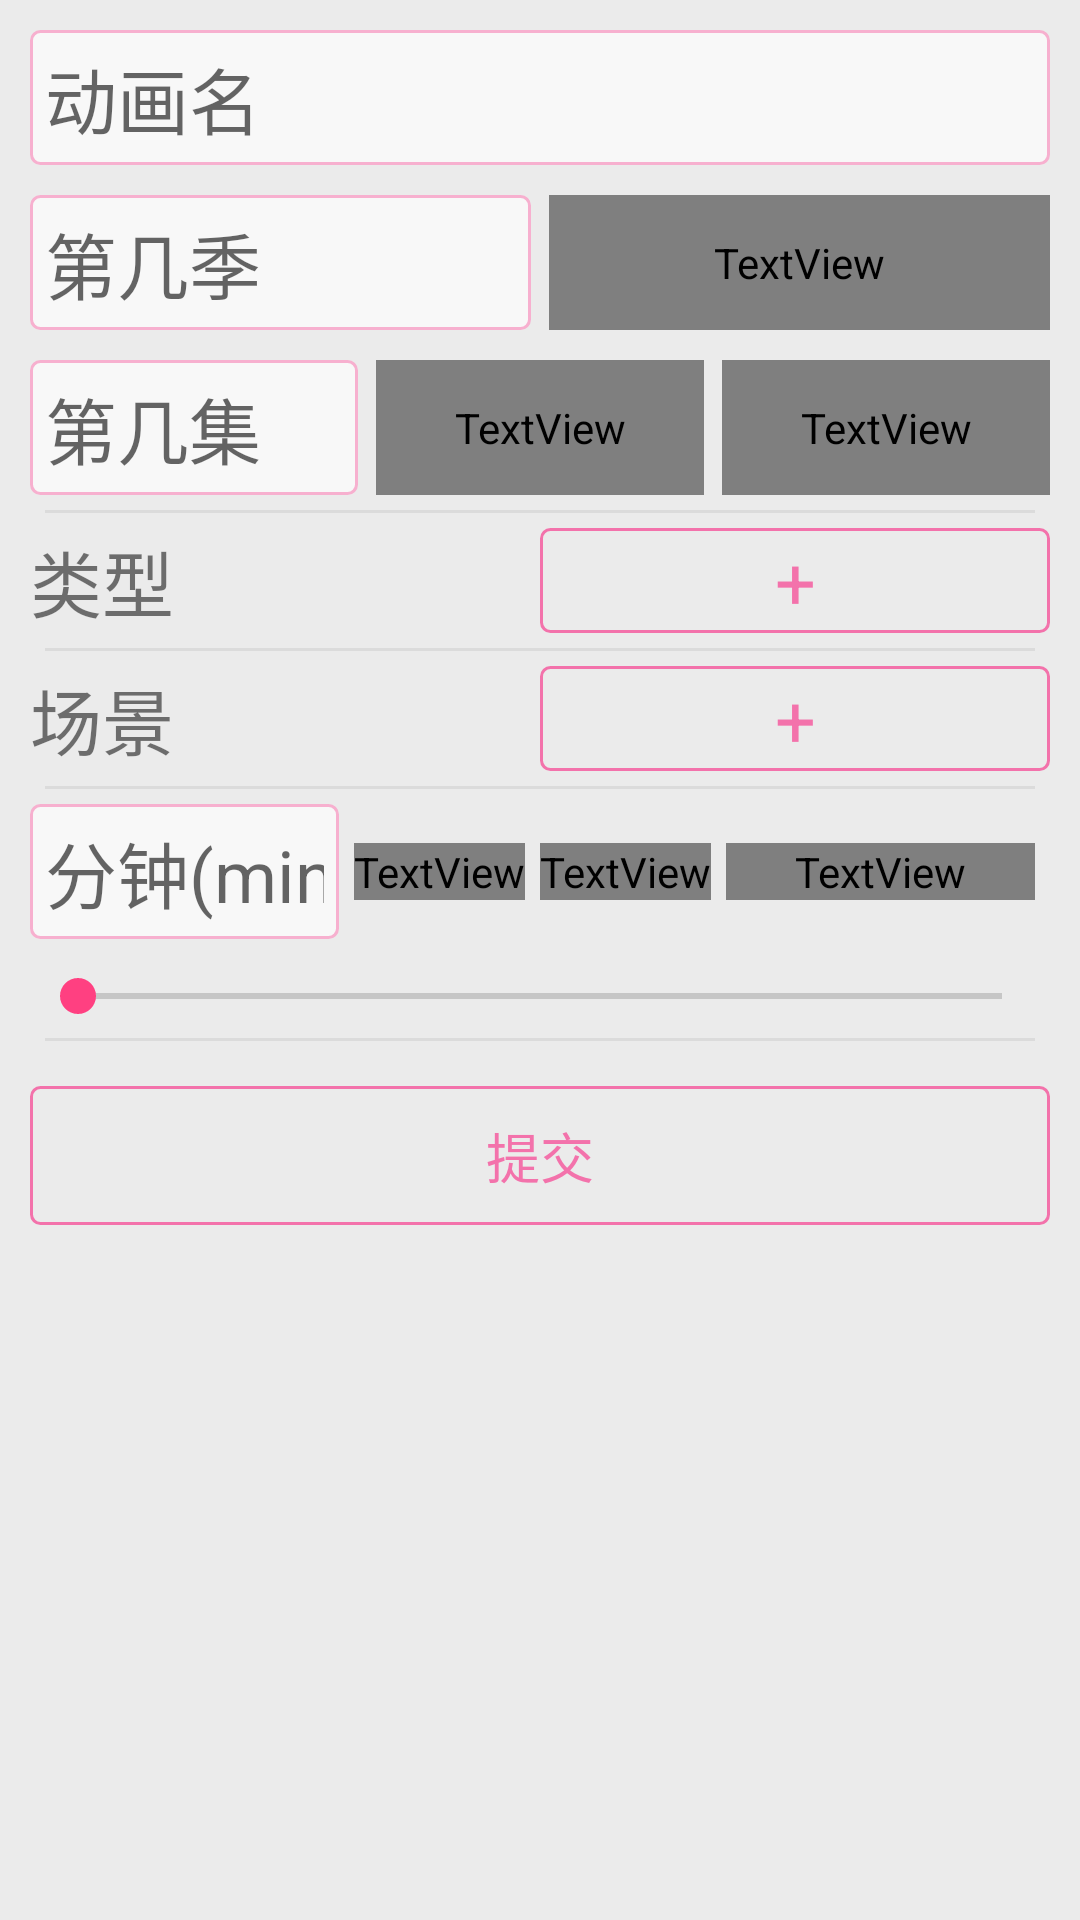

This screen was rendered from an Android layout file. Write that file and the resources it references.
<!-- AndroidManifest.xml: application theme AppTheme -->
<!-- res/layout/activity_main.xml -->
<?xml version="1.0" encoding="utf-8"?>
<ScrollView xmlns:android="http://schemas.android.com/apk/res/android"
    xmlns:tools="http://schemas.android.com/tools"
    android:layout_width="match_parent"
    android:layout_height="match_parent"
    android:background="#ebebeb"
    android:orientation="vertical"
    android:padding="10dp"
    android:scrollbars="none"
    tools:context="com.satou.materialcatalog.ui.MainActivity">

    <LinearLayout
        android:layout_width="match_parent"
        android:layout_height="wrap_content"
        android:focusable="true"
        android:focusableInTouchMode="true"
        android:orientation="vertical">

        <EditText
            android:id="@+id/et_name"
            android:layout_width="match_parent"
            android:layout_height="wrap_content"
            android:background="@drawable/bg_edit_text"
            android:hint="动画名"
            android:lines="1"
            android:textSize="24sp" />

        <View
            android:layout_width="match_parent"
            android:layout_height="0dp"
            android:layout_margin="5dp" />


        <LinearLayout
            android:layout_width="match_parent"
            android:layout_height="wrap_content"
            android:gravity="center_vertical"
            android:orientation="horizontal">

            <EditText
                android:id="@+id/et_s"
                android:layout_width="0dp"
                android:layout_height="wrap_content"
                android:layout_weight="1"
                android:background="@drawable/bg_edit_text"
                android:hint="第几季"
                android:lines="1"
                android:textSize="24sp" />

            <TextView
                android:id="@+id/tv_ova"
                android:layout_width="0dp"
                android:layout_height="match_parent"
                android:layout_marginLeft="6dp"
                android:layout_weight="1"
                android:background="@drawable/activity_main_tv_bg_normal"
                android:clickable="true"
                android:gravity="center"
                android:minHeight="0dp"
                android:text="OVA"
                android:textColor="@drawable/activity_main_tv_text_normal"
                android:textSize="24sp" />
        </LinearLayout>

        <View
            android:layout_width="match_parent"
            android:layout_height="0dp"
            android:layout_margin="5dp" />

        <LinearLayout
            android:layout_width="match_parent"
            android:layout_height="wrap_content"
            android:gravity="center_vertical"
            android:orientation="horizontal">

            <EditText
                android:id="@+id/et_ep"
                android:layout_width="0dp"
                android:layout_height="wrap_content"
                android:layout_weight="1"
                android:background="@drawable/bg_edit_text"
                android:hint="第几集"
                android:lines="1"
                android:textSize="24sp" />

            <TextView
                android:id="@+id/tv_op"
                android:layout_width="0dp"
                android:layout_height="match_parent"
                android:layout_marginLeft="6dp"
                android:layout_weight="1"
                android:background="@drawable/activity_main_tv_bg_normal"
                android:clickable="true"
                android:gravity="center"
                android:text="OP"
                android:textColor="@drawable/activity_main_tv_text_normal"
                android:textSize="24sp" />

            <TextView
                android:id="@+id/tv_ed"
                android:layout_width="0dp"
                android:layout_height="match_parent"
                android:layout_marginLeft="6dp"
                android:layout_weight="1"
                android:background="@drawable/activity_main_tv_bg_normal"
                android:clickable="true"
                android:gravity="center"
                android:text="ED"
                android:textColor="@drawable/activity_main_tv_text_normal"
                android:textSize="24sp" />
        </LinearLayout>

        <View
            android:layout_width="match_parent"
            android:layout_height="1dp"
            android:layout_margin="5dp"
            android:background="#dbdbdb" />

        <LinearLayout
            android:layout_width="match_parent"
            android:layout_height="wrap_content"
            android:gravity="center_vertical"
            android:orientation="horizontal">

            <TextView
                android:layout_width="0dp"
                android:layout_height="wrap_content"
                android:layout_weight="1"
                android:text="类型"
                android:textSize="24sp" />

            <TextView
                android:id="@+id/tv_type_add"
                android:layout_width="0dp"
                android:layout_height="match_parent"
                android:layout_weight="1"
                android:background="@drawable/activity_main_btn"
                android:clickable="true"
                android:gravity="center"
                android:text="+"
                android:textColor="@drawable/activity_main_text"
                android:textSize="24sp" />
        </LinearLayout>

        <LinearLayout
            android:id="@+id/ll_type_list"
            android:layout_width="match_parent"
            android:layout_height="wrap_content"
            android:gravity="center_horizontal"
            android:orientation="vertical">

        </LinearLayout>

        <View
            android:layout_width="match_parent"
            android:layout_height="1dp"
            android:layout_margin="5dp"
            android:background="#dbdbdb" />

        <LinearLayout
            android:layout_width="match_parent"
            android:layout_height="wrap_content"
            android:gravity="center_vertical"
            android:orientation="horizontal">

            <TextView
                android:layout_width="0dp"
                android:layout_height="wrap_content"
                android:layout_weight="1"
                android:text="场景"
                android:textSize="24sp" />

            <TextView
                android:id="@+id/tv_scene_add"
                android:layout_width="0dp"
                android:layout_height="match_parent"
                android:layout_weight="1"
                android:background="@drawable/activity_main_btn"
                android:clickable="true"
                android:gravity="center"
                android:text="+"
                android:textColor="@drawable/activity_main_text"
                android:textSize="24sp" />
        </LinearLayout>

        <LinearLayout
            android:id="@+id/ll_scene_list"
            android:layout_width="match_parent"
            android:layout_height="wrap_content"
            android:gravity="center_horizontal"
            android:orientation="vertical">

        </LinearLayout>

        <View
            android:layout_width="match_parent"
            android:layout_height="1dp"
            android:layout_margin="5dp"
            android:background="#dbdbdb" />


        <LinearLayout
            android:layout_width="match_parent"
            android:layout_height="wrap_content"
            android:gravity="center_vertical"
            android:orientation="horizontal">

            <EditText
                android:id="@+id/et_time"
                android:layout_width="0dp"
                android:layout_height="wrap_content"
                android:layout_weight="1"
                android:background="@drawable/bg_edit_text"
                android:hint="分钟(min)"
                android:inputType="number"
                android:lines="1"
                android:textSize="24sp" />

            <TextView
                android:layout_width="wrap_content"
                android:layout_height="wrap_content"
                android:layout_marginLeft="5dp"
                android:layout_marginRight="5dp"
                android:text="分"
                android:textColor="@drawable/activity_main_tv_text_normal"
                android:textSize="24sp" />

            <TextView
                android:id="@+id/tv_time"
                android:layout_width="wrap_content"
                android:layout_height="wrap_content"
                android:lines="1"
                android:text="00"
                android:textColor="@drawable/activity_main_tv_text_normal"
                android:textSize="24sp" />
            <TextView
                android:layout_width="0dp"
                android:layout_height="wrap_content"
                android:layout_weight="1"
                android:layout_marginLeft="5dp"
                android:layout_marginRight="5dp"
                android:text="秒"
                android:textColor="@drawable/activity_main_tv_text_normal"
                android:textSize="24sp" />

        </LinearLayout>

        <View
            android:layout_width="match_parent"
            android:layout_height="0dp"
            android:layout_margin="5dp" />

        <SeekBar
            android:id="@+id/sb_time_line"
            android:layout_width="match_parent"
            android:layout_height="wrap_content"
            android:max="59"
            android:progress="0" />

        <View
            android:layout_width="match_parent"
            android:layout_height="1dp"
            android:layout_margin="5dp"
            android:background="#dbdbdb" />

        <Button
            android:id="@+id/btn_sub"
            android:layout_width="match_parent"
            android:layout_height="wrap_content"
            android:layout_marginBottom="10dp"
            android:layout_marginTop="10dp"
            android:background="@drawable/activity_main_btn"
            android:minHeight="0dp"
            android:padding="10dp"
            android:text="提交"
            android:textColor="@drawable/activity_main_text"
            android:textSize="18sp" />
    </LinearLayout>


</ScrollView>
<!-- resources referenced by this layout -->
<resources>
  <!-- drawable activity_main_btn (drawable) -->
  <?xml version="1.0" encoding="utf-8"?>
  <selector xmlns:android="http://schemas.android.com/apk/res/android">
      <item android:state_enabled="false">
          <shape>
              <stroke android:width="1dp" android:color="@color/colorPrimaryDark" />
              <corners android:radius="3dp" />
          </shape>
      </item>
  
      <item android:state_pressed="true">
          <shape>
              <solid android:color="@color/colorPrimary" />
              <corners android:radius="3dp" />
          </shape>
      </item>
  
      <item>
          <shape>
              <stroke android:width="1dp" android:color="@color/colorPrimary" />
              <corners android:radius="3dp" />
          </shape>
      </item>
  </selector>
  <!-- drawable activity_main_text (drawable) -->
  <?xml version="1.0" encoding="utf-8"?>
  <selector xmlns:android="http://schemas.android.com/apk/res/android">
      <item android:state_pressed="true" android:color="@color/wihte"/>
      <item android:state_enabled="false" android:color="@color/colorPrimaryDark"/>
      <item android:color="@color/colorPrimary"/>
  </selector>
  <!-- drawable activity_main_tv_bg_normal (drawable) -->
  <?xml version="1.0" encoding="utf-8"?>
  <selector xmlns:android="http://schemas.android.com/apk/res/android">
      <item>
          <shape>
              <stroke android:width="1dp" android:color="@color/colorPrimary" />
              <corners android:radius="3dp" />
          </shape>
      </item>
  </selector>
  <!-- drawable bg_edit_text (drawable) -->
  <?xml version="1.0" encoding="utf-8"?>
  <shape xmlns:android="http://schemas.android.com/apk/res/android" >
      <solid android:color="#F8F8F8" />
      <stroke        
  		android:width="1dp"        
  		android:color="@color/colorPrimaryDark"/>
  	<corners  
          android:bottomLeftRadius="3dp"
          android:bottomRightRadius="3dp"
          android:topLeftRadius="3dp"
          android:topRightRadius="3dp" />
  	<padding  
          android:bottom="5dp"  
          android:left="5dp"  
          android:right="5dp"  
          android:top="5dp" />
  </shape>
  <style name="AppTheme" parent="Theme.AppCompat.Light.DarkActionBar">
          
          <item name="colorPrimary">@color/colorPrimary</item>
          <item name="colorPrimaryDark">@color/colorPrimaryDark</item>
          <item name="colorAccent">@color/colorAccent</item>
      </style>
  <color name="colorPrimaryDark">#F7B0CF</color>
  <color name="colorPrimary">#F372AB</color>
  <color name="wihte">#ffffff</color>
  <color name="colorAccent">#FF4081</color>
</resources>
